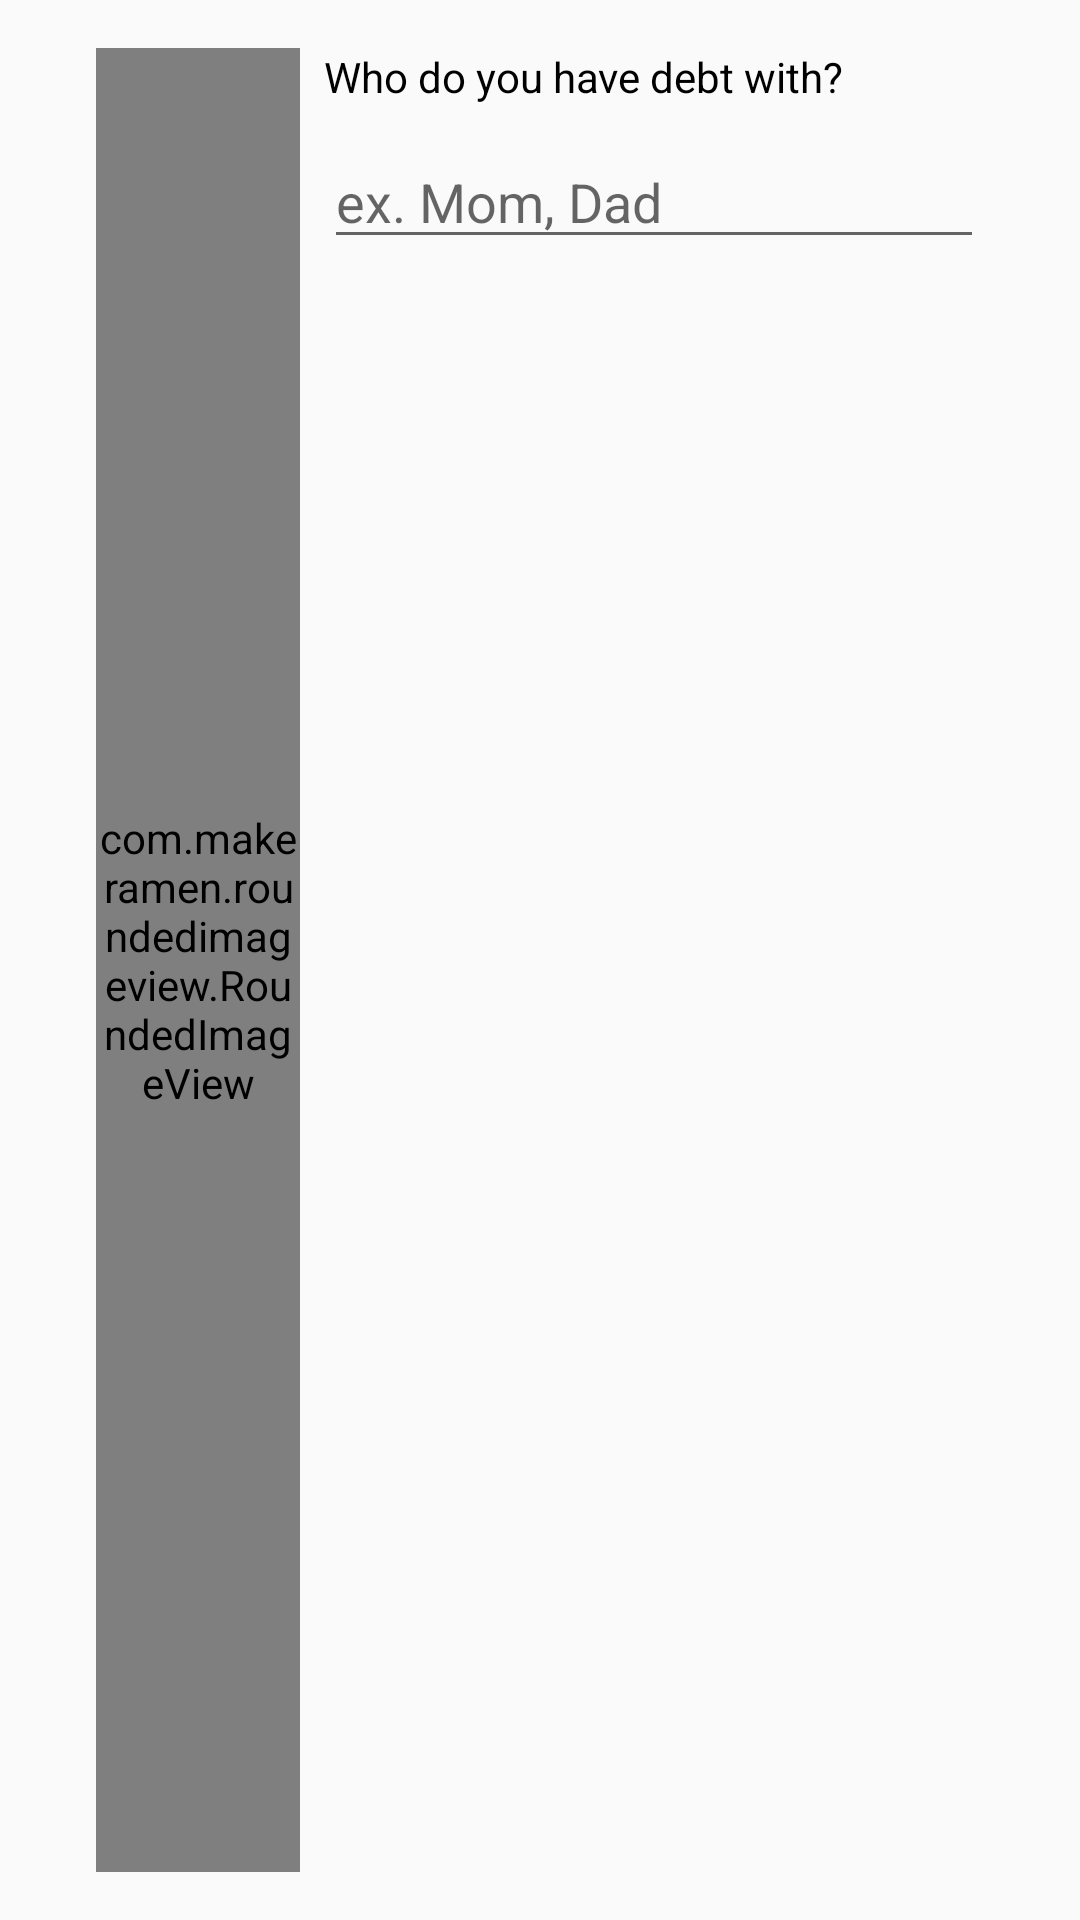

Layout XML and referenced resources for this Android screen:
<!-- AndroidManifest.xml: application theme AppTheme -->
<!-- res/layout/debt_relationship_editor_layout.xml -->
<?xml version="1.0" encoding="utf-8"?>
<LinearLayout xmlns:android="http://schemas.android.com/apk/res/android"
    xmlns:app="http://schemas.android.com/apk/res-auto"
    android:layout_width="match_parent"
    android:layout_height="wrap_content"
    android:orientation="horizontal"
    android:paddingBottom="16dp"
    android:paddingEnd="32dp"
    android:paddingStart="32dp"
    android:paddingTop="16dp">

    <com.makeramen.roundedimageview.RoundedImageView
        android:id="@+id/relationship_icon"
        android:layout_width="68dp"
        android:layout_height="match_parent"
        app:riv_border_color="@color/colorAccent"
        app:riv_border_width="5dp"
        app:riv_corner_radius="5dp" />

    <LinearLayout
        android:layout_width="match_parent"
        android:layout_height="match_parent"
        android:layout_marginStart="8dp"
        android:orientation="vertical">

        <TextView
            android:id="@+id/textView16"
            android:layout_width="match_parent"
            android:layout_height="wrap_content"
            android:text="@string/who_do_you_have_debt_with"
            android:textAppearance="@style/TextAppearance.AppCompat.Small.Inverse" />

        <EditText
            android:id="@+id/debt_name"
            style="@style/dialog_edittext"
            android:layout_width="match_parent"
            android:layout_height="wrap_content"
            android:layout_marginTop="10dp"
            android:ems="10"
            android:hint="@string/ex_mom_dad"
            android:inputType="textPersonName"
            android:paddingEnd="4dp"
            android:paddingStart="4dp"
            android:textAppearance="@style/TextAppearance.AppCompat.Medium.Inverse"
            android:textColor="@android:color/black" />
    </LinearLayout>

</LinearLayout>
<!-- resources referenced by this layout -->
<resources>
  <color name="colorAccent">#a044ff</color>
  <string name="ex_mom_dad">ex. Mom, Dad</string>
  <string name="who_do_you_have_debt_with">Who do you have debt with?</string>
  <style name="dialog_edittext" parent="Theme.AppCompat.Light.NoActionBar">
          <item name="colorControlNormal">@color/colorAccent</item>
          <item name="colorControlActivated">@color/colorAccent</item>
          <item name="colorControlHighlight">@color/colorAccent</item>
      </style>
  <style name="AppTheme" parent="Theme.AppCompat.Light.NoActionBar">
          <item name="colorPrimary">@color/colorPrimary</item>
          <item name="colorPrimaryDark">@color/colorPrimaryDark</item>
          <item name="colorAccent">@color/colorAccent</item>
          <item name="windowNoTitle">true</item>
          <item name="android:textAppearanceSmall">@style/textAppearanceSmall</item>
          <item name="android:textAppearanceMedium">@style/textAppearanceMed</item>
          <item name="android:textAppearanceLarge">@style/textAppearanceLarge</item>
          <item name="android:textColor">@android:color/black</item>
      </style>
  <color name="colorPrimary">#FFFFFF</color>
  <color name="colorPrimaryDark">#BDBDBD</color>
  <style name="textAppearanceSmall" parent="TextAppearance.AppCompat.Small">
          <item name="android:textColor">@android:color/black</item>
      </style>
  <style name="textAppearanceMed" parent="TextAppearance.AppCompat.Medium">
          <item name="android:textColor">@android:color/black</item>
      </style>
  <style name="textAppearanceLarge" parent="TextAppearance.AppCompat.Large">
          <item name="android:textColor">@android:color/black</item>
      </style>
</resources>
